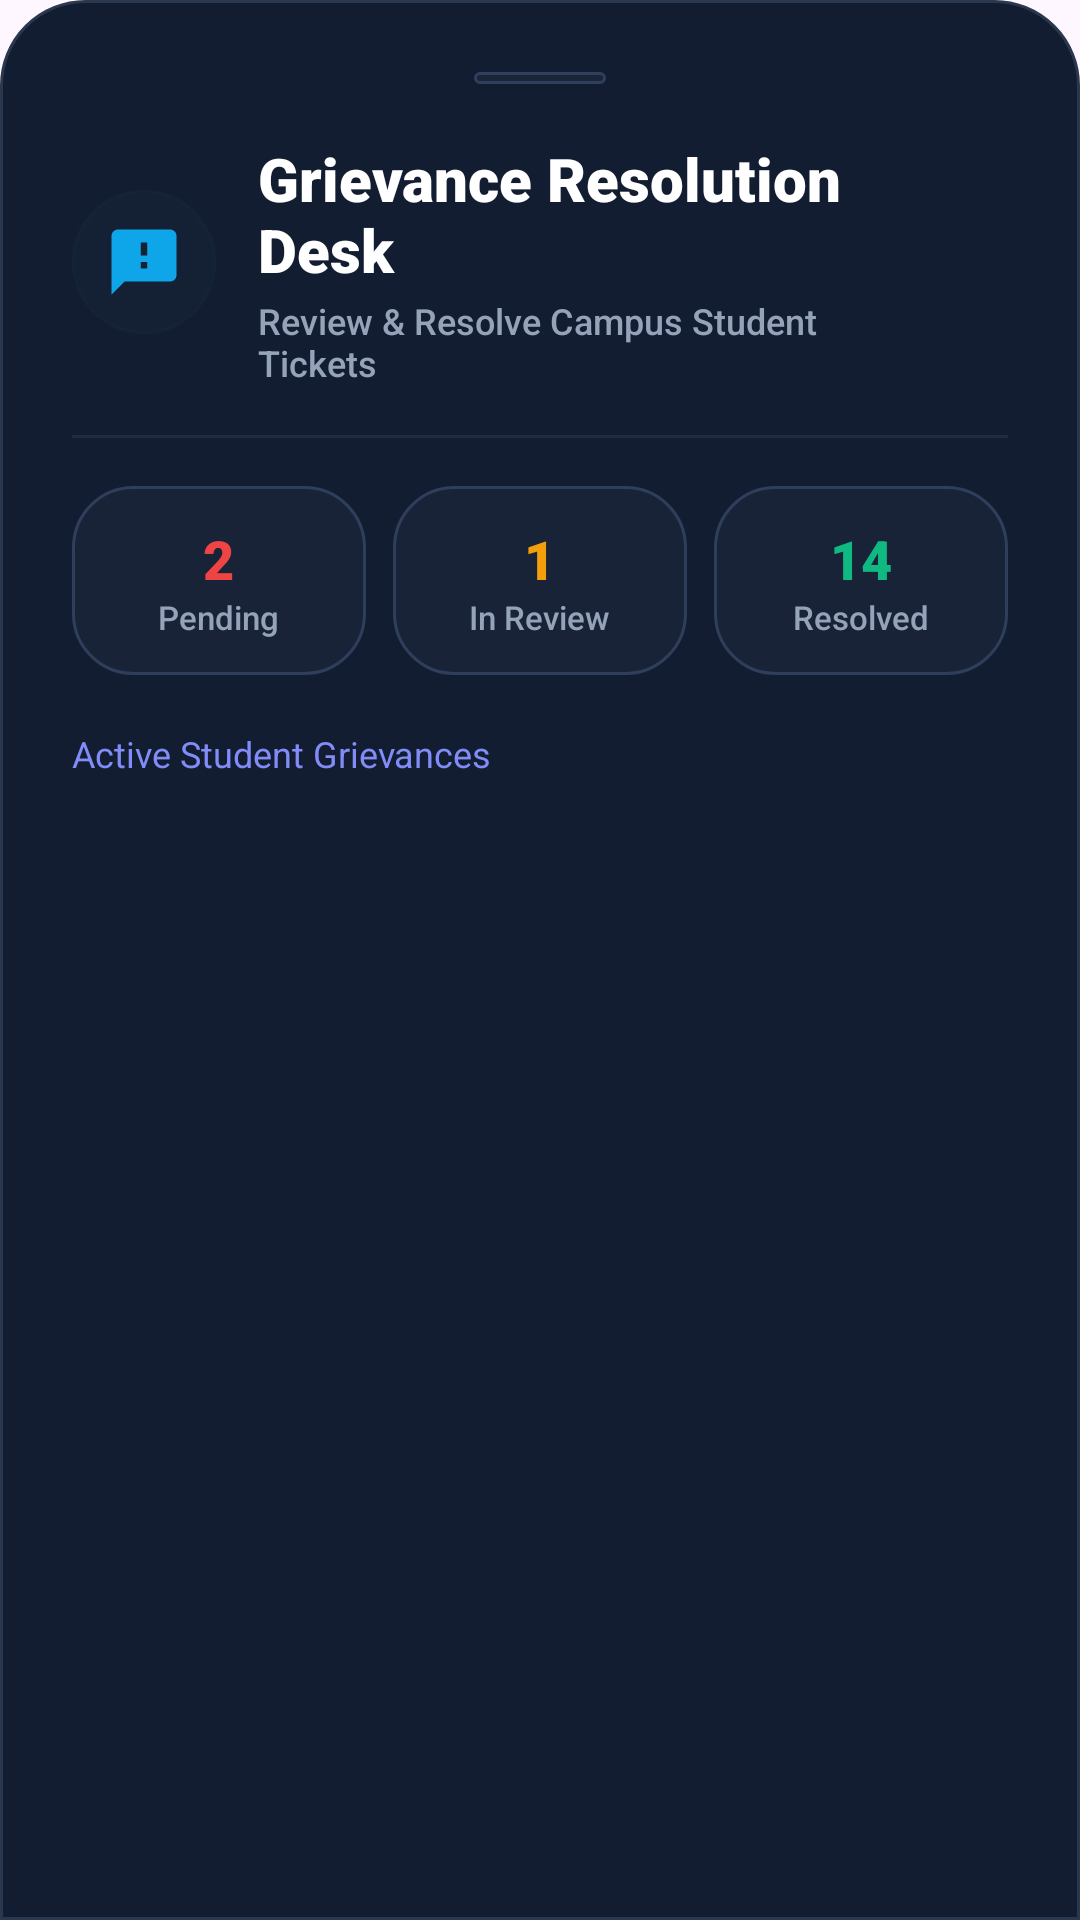

Write the Android layout XML for this screen, with the resource values it uses.
<!-- AndroidManifest.xml: application theme Theme.CampusHelper -->
<!-- res/layout/dialog_admin_grievance.xml -->
<?xml version="1.0" encoding="utf-8"?>
<androidx.core.widget.NestedScrollView xmlns:android="http://schemas.android.com/apk/res/android"
    xmlns:app="http://schemas.android.com/apk/res-auto"
    android:layout_width="match_parent"
    android:layout_height="wrap_content"
    android:background="@drawable/bg_bottom_sheet"
    android:fillViewport="true"
    android:overScrollMode="never">

    <LinearLayout
        android:layout_width="match_parent"
        android:layout_height="wrap_content"
        android:orientation="vertical"
        android:padding="24dp">

        
        <View
            android:layout_width="44dp"
            android:layout_height="4dp"
            android:layout_gravity="center_horizontal"
            android:layout_marginBottom="18dp"
            android:background="@drawable/bg_chip_status" />

        
        <LinearLayout
            android:layout_width="match_parent"
            android:layout_height="wrap_content"
            android:gravity="center_vertical"
            android:orientation="horizontal">

            <FrameLayout
                android:layout_width="48dp"
                android:layout_height="48dp"
                android:background="@drawable/bg_badge_pill"
                android:backgroundTint="@color/icon_bg_helpdesk">

                <ImageView
                    android:layout_width="26dp"
                    android:layout_height="26dp"
                    android:layout_gravity="center"
                    android:contentDescription="Grievance Desk"
                    android:src="@drawable/ic_helpdesk"
                    app:tint="@color/accent_sky" />
            </FrameLayout>

            <LinearLayout
                android:layout_width="0dp"
                android:layout_height="wrap_content"
                android:layout_marginStart="14dp"
                android:layout_weight="1"
                android:orientation="vertical">

                <TextView
                    android:layout_width="wrap_content"
                    android:layout_height="wrap_content"
                    android:fontFamily="sans-serif-black"
                    android:text="Grievance Resolution Desk"
                    android:textColor="@color/splash_text_primary"
                    android:textSize="20sp" />

                <TextView
                    android:layout_width="wrap_content"
                    android:layout_height="wrap_content"
                    android:layout_marginTop="2dp"
                    android:fontFamily="sans-serif-medium"
                    android:text="Review &amp; Resolve Campus Student Tickets"
                    android:textColor="@color/splash_text_secondary"
                    android:textSize="12sp" />
            </LinearLayout>

            <ImageView
                android:id="@+id/btnGrievanceClose"
                android:layout_width="32dp"
                android:layout_height="32dp"
                android:layout_marginStart="8dp"
                android:background="?attr/selectableItemBackgroundBorderless"
                android:clickable="true"
                android:contentDescription="Close"
                android:focusable="true"
                android:padding="6dp"
                android:src="@drawable/ic_close"
                app:tint="@color/text_muted" />
        </LinearLayout>

        
        <View
            android:layout_width="match_parent"
            android:layout_height="1dp"
            android:layout_marginVertical="16dp"
            android:background="@color/divider_color" />

        
        <LinearLayout
            android:layout_width="match_parent"
            android:layout_height="wrap_content"
            android:orientation="horizontal">

            <LinearLayout
                android:layout_width="0dp"
                android:layout_height="wrap_content"
                android:layout_marginEnd="6dp"
                android:layout_weight="1"
                android:background="@drawable/bg_glass_card"
                android:gravity="center"
                android:orientation="vertical"
                android:padding="12dp">

                <TextView
                    android:id="@+id/tvCountPending"
                    android:layout_width="wrap_content"
                    android:layout_height="wrap_content"
                    android:fontFamily="sans-serif-black"
                    android:text="2"
                    android:textColor="@color/accent_coral"
                    android:textSize="18sp" />

                <TextView
                    android:layout_width="wrap_content"
                    android:layout_height="wrap_content"
                    android:fontFamily="sans-serif-medium"
                    android:text="Pending"
                    android:textColor="@color/splash_text_secondary"
                    android:textSize="11sp" />
            </LinearLayout>

            <LinearLayout
                android:layout_width="0dp"
                android:layout_height="wrap_content"
                android:layout_marginHorizontal="3dp"
                android:layout_weight="1"
                android:background="@drawable/bg_glass_card"
                android:gravity="center"
                android:orientation="vertical"
                android:padding="12dp">

                <TextView
                    android:id="@+id/tvCountInProgress"
                    android:layout_width="wrap_content"
                    android:layout_height="wrap_content"
                    android:fontFamily="sans-serif-black"
                    android:text="1"
                    android:textColor="@color/accent_amber"
                    android:textSize="18sp" />

                <TextView
                    android:layout_width="wrap_content"
                    android:layout_height="wrap_content"
                    android:fontFamily="sans-serif-medium"
                    android:text="In Review"
                    android:textColor="@color/splash_text_secondary"
                    android:textSize="11sp" />
            </LinearLayout>

            <LinearLayout
                android:layout_width="0dp"
                android:layout_height="wrap_content"
                android:layout_marginStart="6dp"
                android:layout_weight="1"
                android:background="@drawable/bg_glass_card"
                android:gravity="center"
                android:orientation="vertical"
                android:padding="12dp">

                <TextView
                    android:id="@+id/tvCountResolved"
                    android:layout_width="wrap_content"
                    android:layout_height="wrap_content"
                    android:fontFamily="sans-serif-black"
                    android:text="14"
                    android:textColor="@color/status_online"
                    android:textSize="18sp" />

                <TextView
                    android:layout_width="wrap_content"
                    android:layout_height="wrap_content"
                    android:fontFamily="sans-serif-medium"
                    android:text="Resolved"
                    android:textColor="@color/splash_text_secondary"
                    android:textSize="11sp" />
            </LinearLayout>
        </LinearLayout>

        
        <TextView
            android:layout_width="wrap_content"
            android:layout_height="wrap_content"
            android:layout_marginTop="18dp"
            android:fontFamily="sans-serif-bold"
            android:text="Active Student Grievances"
            android:textColor="@color/splash_accent_glow"
            android:textSize="12sp" />

        <LinearLayout
            android:id="@+id/containerTicketsList"
            android:layout_width="match_parent"
            android:layout_height="wrap_content"
            android:layout_marginTop="10dp"
            android:orientation="vertical" />

    </LinearLayout>

</androidx.core.widget.NestedScrollView>
<!-- resources referenced by this layout -->
<resources>
  <color name="accent_amber">#F59E0B</color>
  <color name="accent_coral">#EF4444</color>
  <color name="accent_sky">#0EA5E9</color>
  <color name="divider_color">#1F2B3E</color>
  <color name="icon_bg_helpdesk">#132B3C</color>
  <color name="splash_accent_glow">#818CF8</color>
  <color name="splash_text_primary">#FFFFFF</color>
  <color name="splash_text_secondary">#94A3B8</color>
  <color name="status_online">#10B981</color>
  <color name="text_muted">#64748B</color>
  <!-- drawable bg_badge_pill (drawable) -->
  <?xml version="1.0" encoding="utf-8"?>
  <shape xmlns:android="http://schemas.android.com/apk/res/android"
      android:shape="rectangle">
      <solid android:color="#266366F1" />
      <corners android:radius="100dp" />
      <stroke
          android:width="1dp"
          android:color="#4D818CF8" />
  </shape>
  <!-- drawable bg_bottom_sheet (drawable) -->
  <?xml version="1.0" encoding="utf-8"?>
  <shape xmlns:android="http://schemas.android.com/apk/res/android"
      android:shape="rectangle">
      <solid android:color="@color/splash_card_bg" />
      <corners
          android:topLeftRadius="28dp"
          android:topRightRadius="28dp"
          android:bottomLeftRadius="0dp"
          android:bottomRightRadius="0dp" />
      <stroke
          android:width="1dp"
          android:color="@color/splash_card_border" />
  </shape>
  <!-- drawable bg_chip_status (drawable) -->
  <?xml version="1.0" encoding="utf-8"?>
  <shape xmlns:android="http://schemas.android.com/apk/res/android"
      android:shape="rectangle">
      <solid android:color="@color/chip_bg" />
      <corners android:radius="100dp" />
      <stroke
          android:width="1dp"
          android:color="@color/chip_border" />
  </shape>
  <!-- drawable bg_glass_card (drawable) -->
  <?xml version="1.0" encoding="utf-8"?>
  <shape xmlns:android="http://schemas.android.com/apk/res/android"
      android:shape="rectangle">
      <solid android:color="@color/glass_card_bg" />
      <corners android:radius="20dp" />
      <stroke
          android:width="1dp"
          android:color="@color/glass_card_border" />
  </shape>
  <!-- drawable ic_helpdesk (drawable) -->
  <?xml version="1.0" encoding="utf-8"?>
  <vector xmlns:android="http://schemas.android.com/apk/res/android"
      android:width="24dp"
      android:height="24dp"
      android:viewportWidth="24"
      android:viewportHeight="24">
      
      <path
          android:fillColor="#FFFFFFFF"
          android:pathData="M20,2H4c-1.1,0 -1.99,0.9 -1.99,2L2,22l4,-4h14c1.1,0 2,-0.9 2,-2V4c0,-1.1 -0.9,-2 -2,-2zm-7,12h-2v-2h2v2zm0,-4h-2V6h2v4z" />
  </vector>
  <style name="Theme.CampusHelper" parent="Base.Theme.CampusHelper" />
  <color name="splash_card_bg">#131D31</color>
  <color name="splash_card_border">#2A384F</color>
  <color name="chip_bg">#1A253A</color>
  <color name="chip_border">#2F3F5C</color>
  <color name="glass_card_bg">#182338</color>
  <color name="glass_card_border">#2E3E5B</color>
  <style name="Base.Theme.CampusHelper" parent="Theme.Material3.DayNight.NoActionBar">
          
          
      </style>
</resources>
